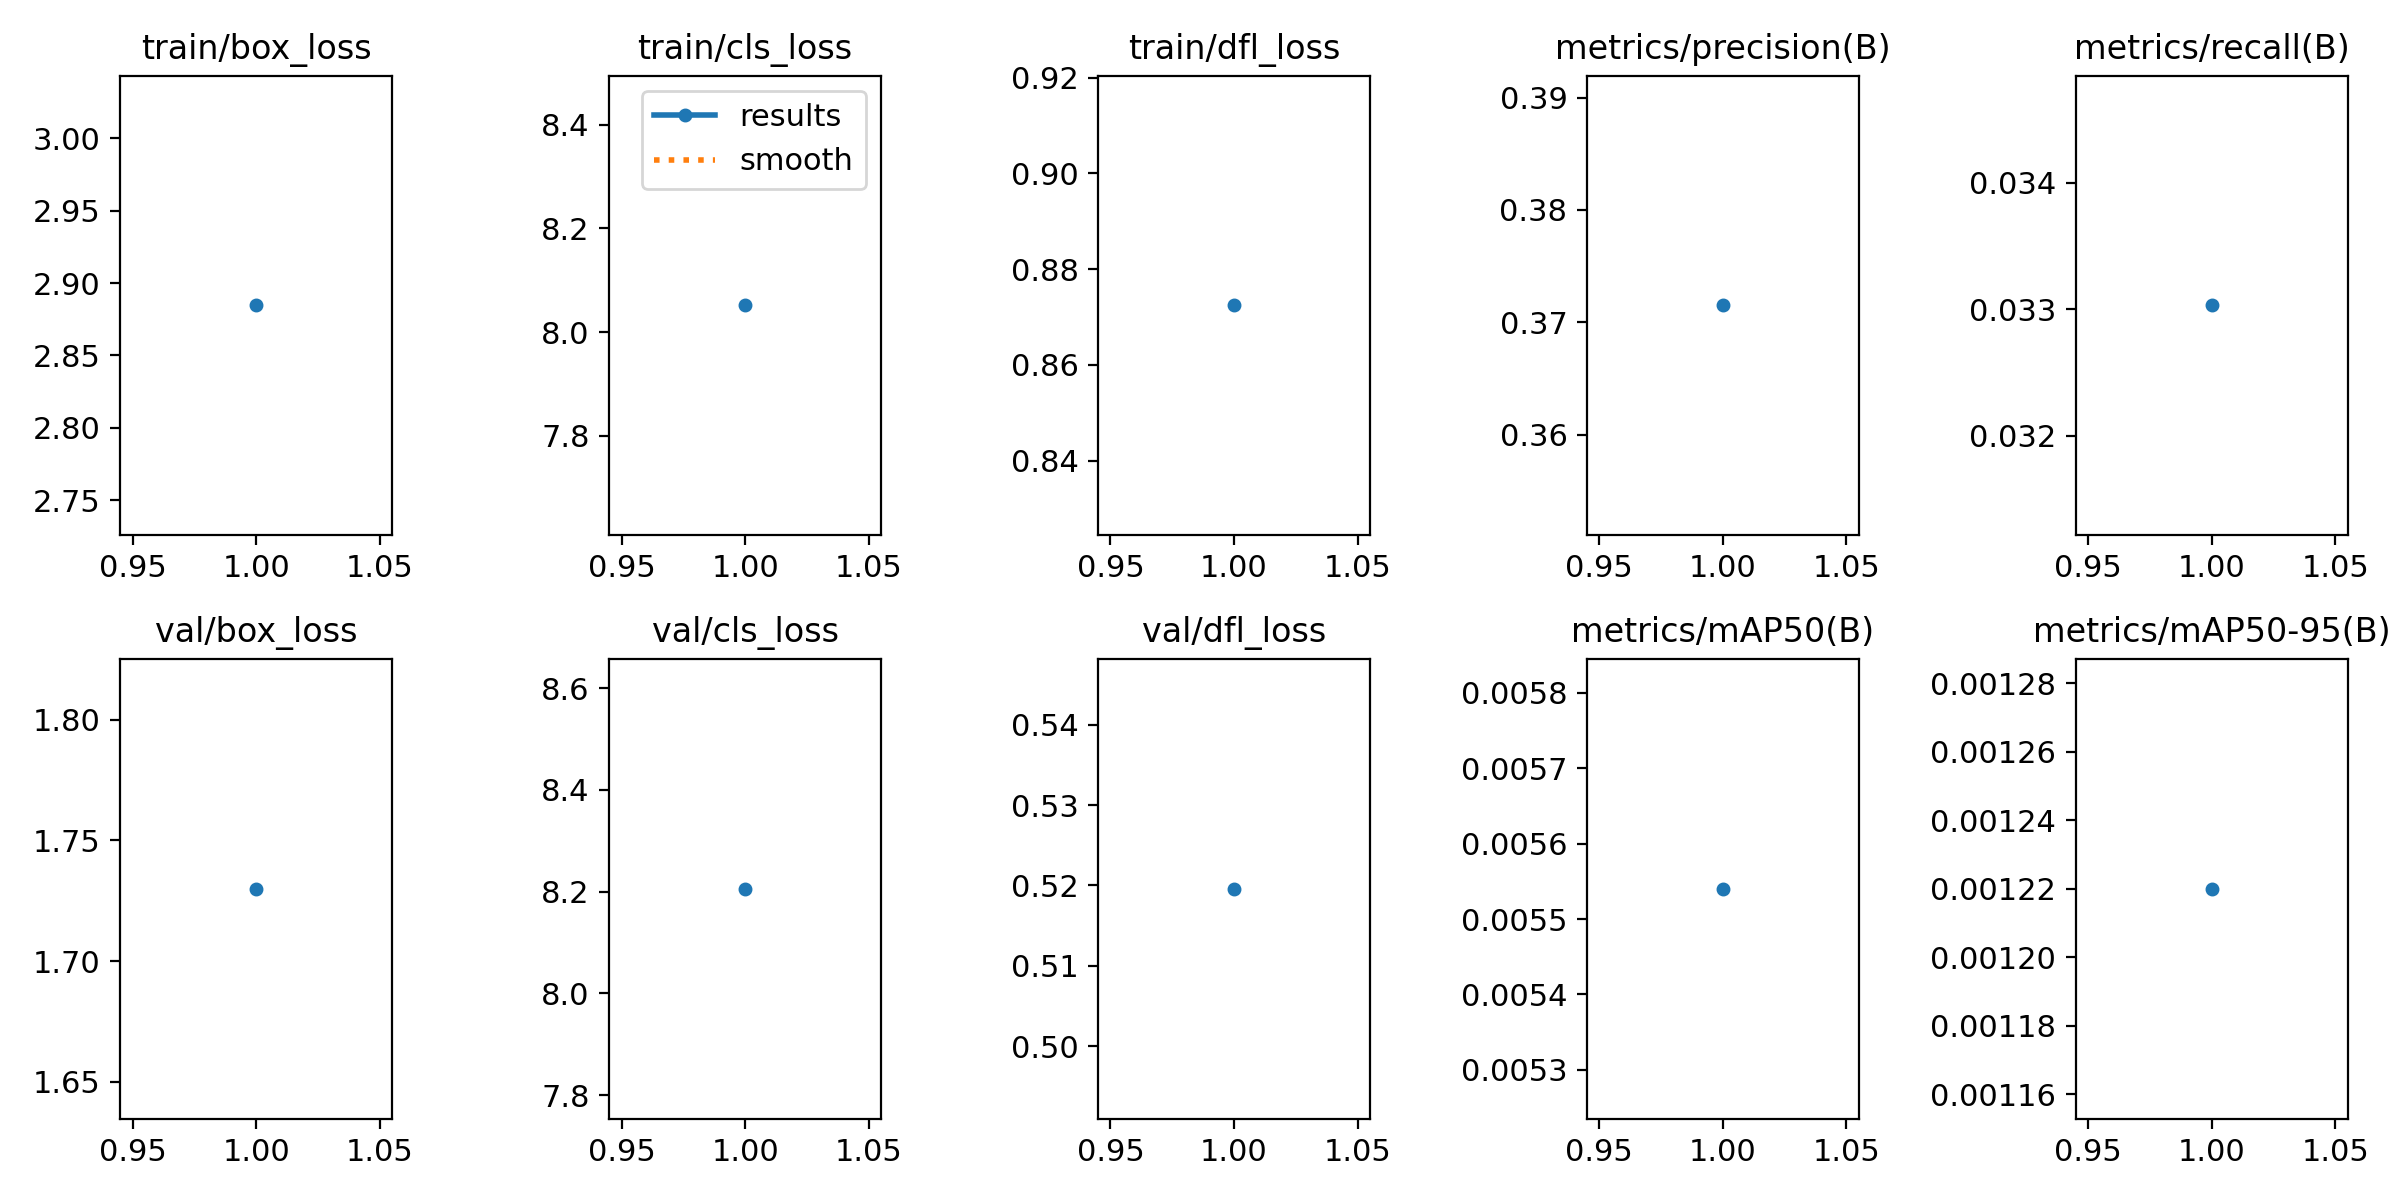

The file beside this chart, header and first rows:
epoch, time, train/box_loss, train/cls_loss, train/dfl_loss, metrics/precision(B), metrics/recall(B), metrics/mAP50(B), metrics/mAP50-95(B), val/box_loss, val/cls_loss, val/dfl_loss, lr/pg0, lr/pg1, lr/pg2
1, 357.7, 2.885, 8.052, 0.8724, 0.3715, 0.03303, 0.00554, 0.00122, 1.73, 8.205, 0.5196, 0.0004758, 0.0004758, 0.0004758
